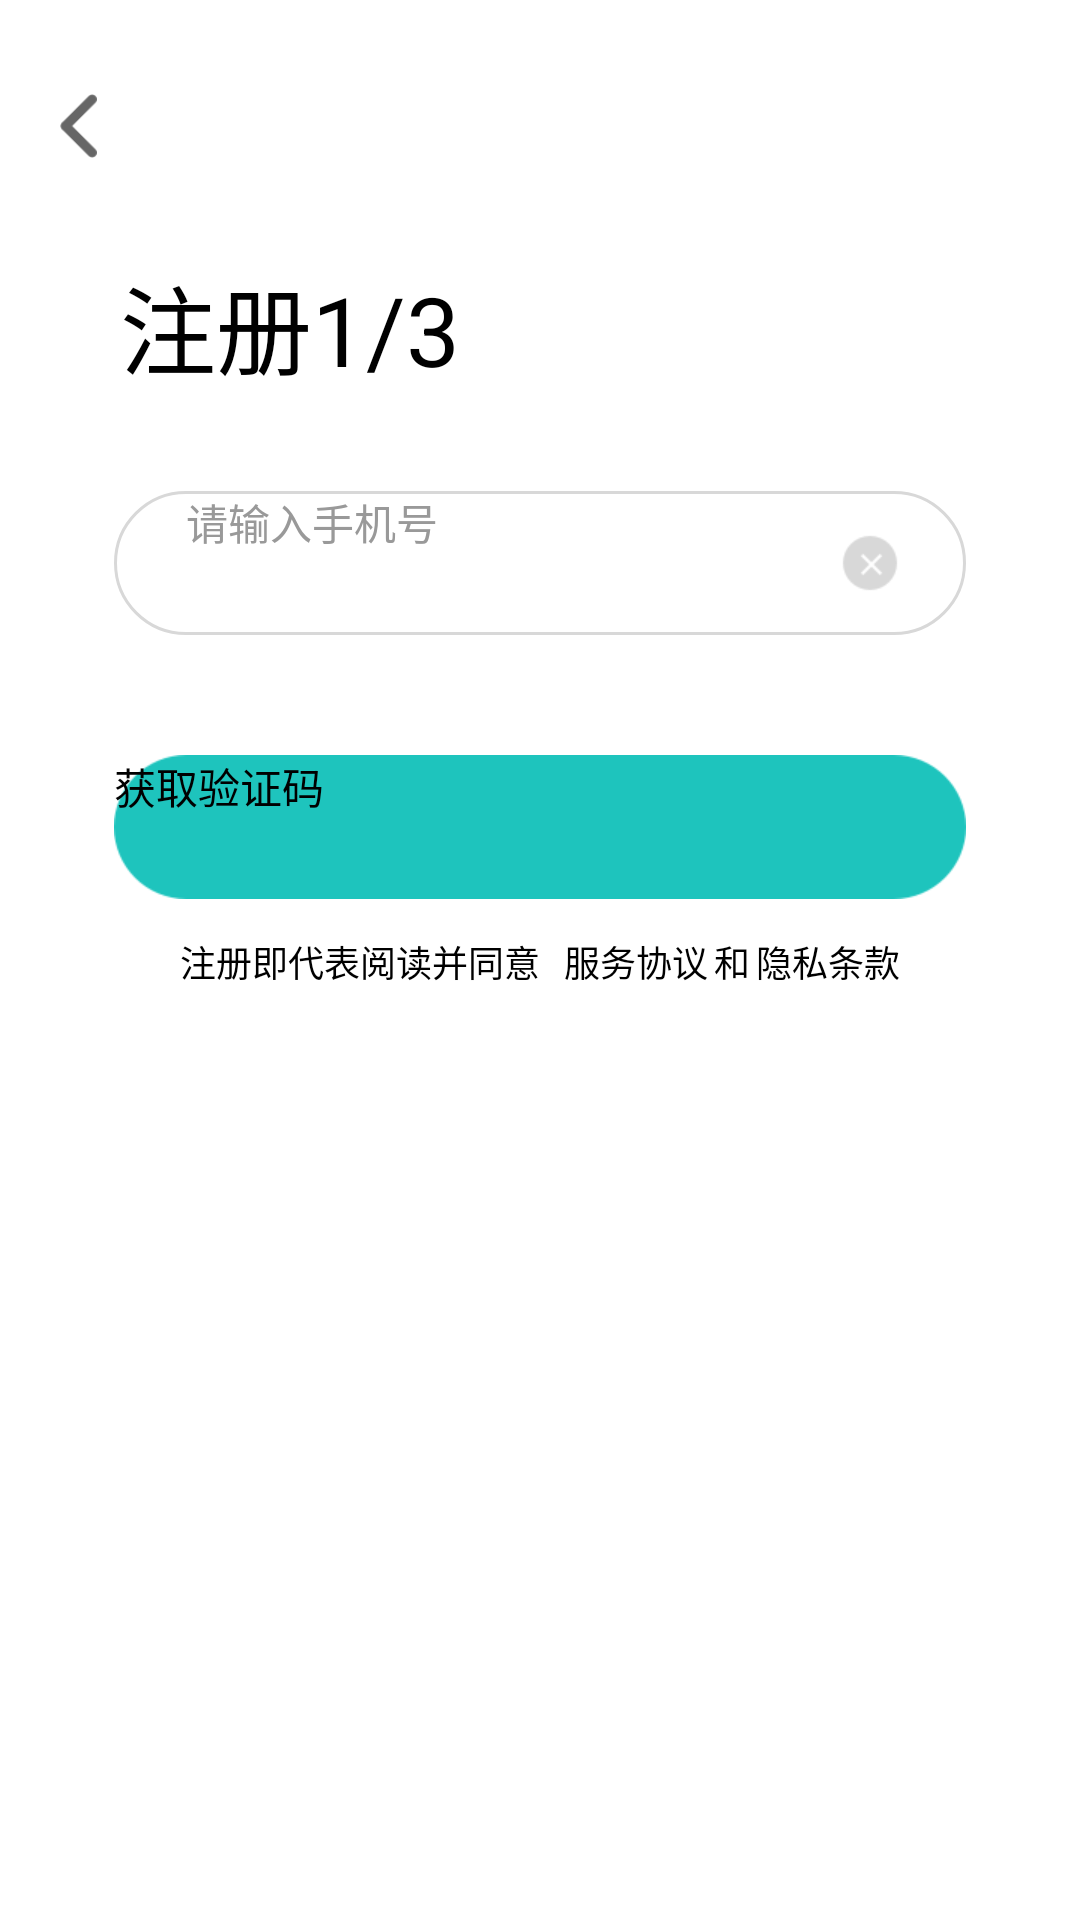

Write the Android layout XML for this screen, with the resource values it uses.
<!-- AndroidManifest.xml: application theme QMUI -->
<!-- res/layout/activity_register1.xml -->
<?xml version="1.0" encoding="utf-8"?>
<RelativeLayout xmlns:android="http://schemas.android.com/apk/res/android"
    xmlns:app="http://schemas.android.com/apk/res-auto"
    xmlns:tools="http://schemas.android.com/tools"
    android:layout_width="match_parent"
    android:layout_height="match_parent">

    <ImageView
        android:id="@+id/iv_back"
        android:layout_width="22dp"
        android:layout_height="22dp"
        android:layout_marginLeft="15dp"
        android:layout_marginTop="31dp"
        android:src="@mipmap/icon_back_register" />

    <TextView
        android:id="@+id/tv_register_step1"
        android:layout_width="wrap_content"
        android:layout_height="wrap_content"
        android:layout_below="@+id/iv_back"
        android:layout_marginLeft="40dp"
        android:layout_marginTop="32dp"
        android:text="注册1/3 "
        android:textColor="@color/color_FF111111"
        android:textSize="32sp" />

    <RelativeLayout
        android:id="@+id/rl_register_number_input"
        android:layout_width="match_parent"
        android:layout_height="48dp"
        android:layout_below="@id/tv_register_step1"
        android:layout_marginLeft="38dp"
        android:layout_marginRight="38dp"
        android:layout_marginTop="32dp"
        android:background="@drawable/ayah_login_input_bg">

        <EditText
            android:inputType="phone"
            android:id="@+id/phone_number_input"
            android:layout_width="match_parent"
            android:layout_height="match_parent"
            android:layout_marginLeft="24dp"
            android:layout_toLeftOf="@+id/phone_number_delete"
            android:background="@null"
            android:hint="请输入手机号"
            android:maxLength="15"
            android:textColor="@color/color_333333"
            android:textColorHint="#FF999999"
            android:textSize="14sp" />

        <ImageView
            android:id="@+id/phone_number_delete"
            android:layout_width="40dp"
            android:layout_height="40dp"
            android:layout_alignParentRight="true"
            android:layout_centerVertical="true"
            android:layout_marginRight="12dp"
            android:src="@mipmap/icon_input_dele" />

    </RelativeLayout>

    
        
        
        
        
        
        
        
        
        
        

    <Button
        android:id="@+id/btn_get_check_code"
        android:layout_width="match_parent"
        android:layout_height="48dp"
        android:layout_below="@id/rl_register_number_input"
        android:layout_marginLeft="38dp"
        android:layout_marginRight="38dp"
        android:layout_marginTop="40dp"
        android:background="@mipmap/btn_bg_normal"
        android:text="获取验证码"
        android:textColor="@color/color_FFFFFFFF"
        android:textSize="14sp" />

    <RelativeLayout
        android:layout_width="match_parent"
        android:layout_height="wrap_content"
        android:layout_below="@+id/btn_get_check_code"
        android:layout_marginLeft="60dp"
        android:layout_marginRight="60dp"
        android:layout_marginTop="12dp">

        <TextView
            android:visibility="visible"
            android:layout_alignParentLeft="true"
            android:layout_width="wrap_content"
            android:layout_height="wrap_content"
            android:text="注册即代表阅读并同意"
            android:textColor="@color/color_FF6D6D6D"
            android:textSize="12sp"/>

        <TextView
            android:visibility="visible"
            android:id="@+id/tv_treaty2"
            android:layout_alignParentRight="true"
            android:layout_width="wrap_content"
            android:layout_height="wrap_content"
            android:text="隐私条款"
            android:textColor="@color/green_1"
            android:textSize="12sp"
            />

        <TextView
            android:layout_toLeftOf="@+id/tv_treaty2"
            android:text="和"
            android:textSize="12sp"
            android:textColor="@color/color_FF6D6D6D"
            android:layout_marginRight="2dp"
            android:layout_marginLeft="2dp"
            android:id="@+id/tv_and"
            android:layout_width="wrap_content"
            android:layout_height="wrap_content" />

        <TextView
            android:id="@+id/tv_treaty1"
            android:text="服务协议"
            android:textColor="@color/green_1"
            android:textSize="12sp"
            android:layout_toLeftOf="@+id/tv_and"
            android:layout_width="wrap_content"
            android:layout_height="wrap_content" />

    </RelativeLayout>

</RelativeLayout>
<!-- resources referenced by this layout -->
<resources>
  <!-- drawable ayah_login_input_bg (drawable-v24) -->
  <?xml version="1.0" encoding="utf-8"?>
  <shape xmlns:android="http://schemas.android.com/apk/res/android">
      <solid android:color="#00000000" />
      <stroke
          android:width="1dp"
          android:color="#D8D8D8" />
      <corners android:radius="100dp" />
  </shape>
  <!-- mipmap btn_bg_normal: png bitmap (mipmap-xxhdpi, 4513 bytes) -->
  <!-- mipmap icon_back_register: png bitmap (mipmap-xxhdpi, 944 bytes) -->
  <!-- mipmap icon_input_dele: png bitmap (mipmap-xxhdpi, 1652 bytes) -->
</resources>
